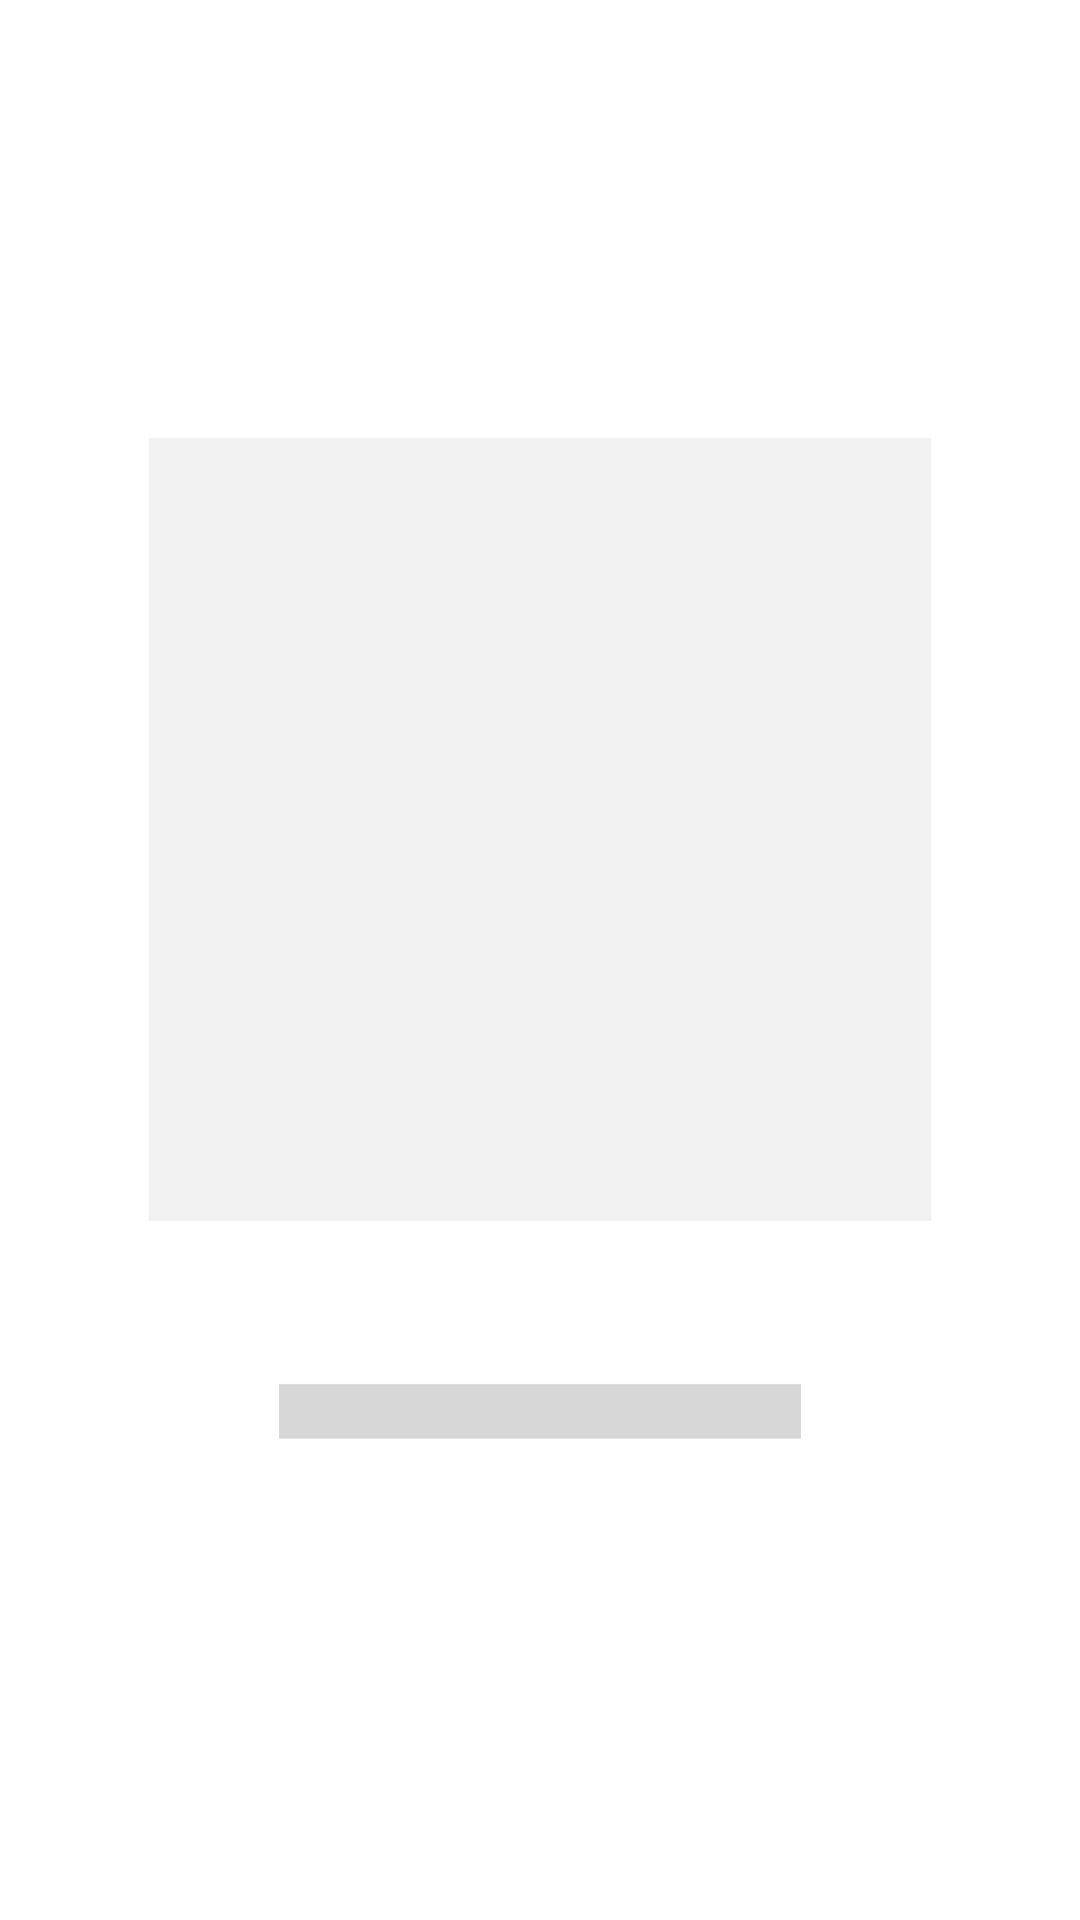

Android layout source for this screen:
<!-- AndroidManifest.xml: fallback theme Theme.MaterialComponents.DayNight.NoActionBar -->
<!-- res/layout/card_widget.xml -->
<?xml version="1.0" encoding="utf-8"?>
<FrameLayout xmlns:android="http://schemas.android.com/apk/res/android"
    android:id="@+id/card_widget_root"
    android:layout_width="match_parent"
    android:layout_height="match_parent"
    android:background="@android:color/transparent"
    android:padding="6dp">

    <ImageView
        android:id="@+id/card_widget_image"
        android:layout_width="match_parent"
        android:layout_height="match_parent"
        android:layout_gravity="center"
        android:adjustViewBounds="true"
        android:contentDescription="@string/card_widget_open"
        android:scaleType="fitCenter"
        android:src="@drawable/ic_widget_card_placeholder" />

</FrameLayout>
<!-- resources referenced by this layout -->
<resources>
  <!-- drawable ic_widget_card_placeholder (drawable) -->
  <vector xmlns:android="http://schemas.android.com/apk/res/android"
      android:width="96dp"
      android:height="120dp"
      android:viewportWidth="96"
      android:viewportHeight="120">
      <path
          android:fillColor="#FFFFFFFF"
          android:pathData="M0,0h96v120H0z" />
      <path
          android:fillColor="#FFF2F2F2"
          android:pathData="M12,12h72v72H12z" />
      <path
          android:fillColor="#FFD7D7D7"
          android:pathData="M24,99h48v5H24z" />
  </vector>
  <string name="card_widget_open">카드 열기</string>
</resources>
